Run: headless pygame with SDL's dummy video driver; simulated clock (each Clock.tick advances the game by its frame time, no real sleeping); random seed 0; keys injected as events and as key.get_pressed() state; no mouse input.
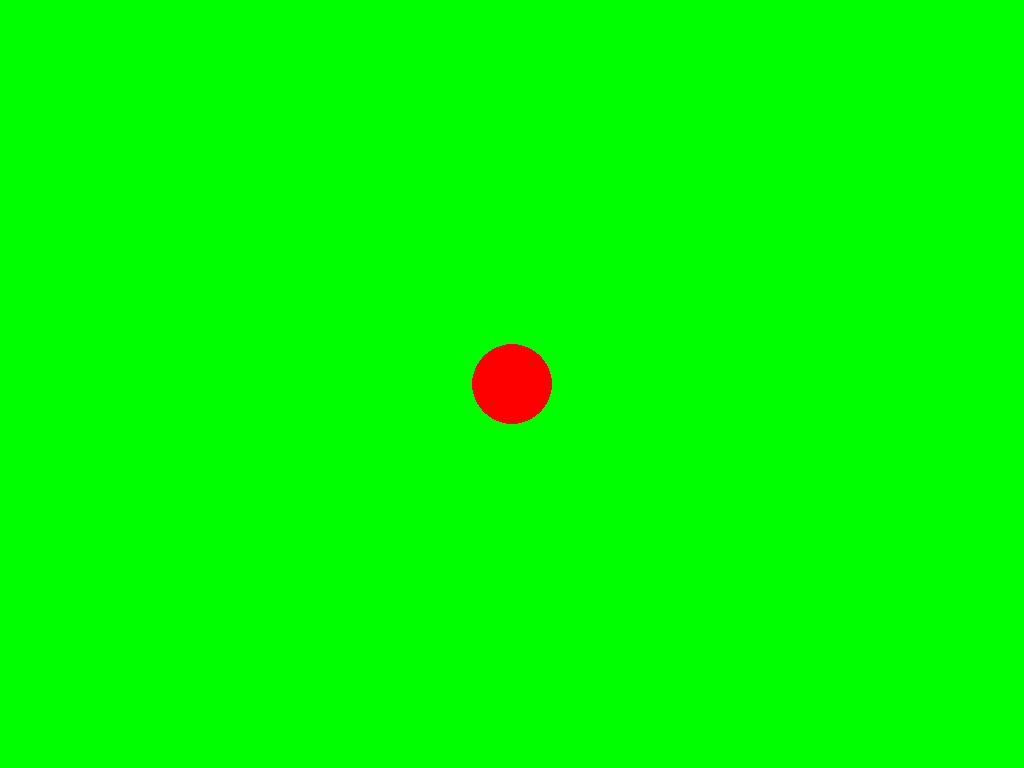
Frame 1 of 4 · flips 1–60 · no input
Frame 2 of 4 · flips 61–180 · tapped SPACE, RETURN · held RIGHT (→), D · screen unchanged from frame 1, image omitted
Frame 3 of 4 · flips 181–300 · held DOWN (↓), S · screen unchanged from frame 2, image omitted
Frame 4 of 4 · flips 301–420 · held LEFT (←), A, UP (↑), W · screen unchanged from frame 3, image omitted

The pygame program that drew these frames:

import pygame

# pygame setup
pygame.init()
screen = pygame.display.set_mode((0, 0),pygame.FULLSCREEN)
clock = pygame.time.Clock()
running = True
dt = 0

player_pos = pygame.Vector2(screen.get_width() / 2, screen.get_height() / 2)

while running:
    # poll for events
    # pygame.QUIT event means the user clicked X to close your window
    for event in pygame.event.get():
        if event.type == pygame.QUIT:
            running = False

    # fill the screen with a color to wipe away anything from last frame
    screen.fill("green")

    pygame.draw.circle(screen, "red", player_pos, 40)
    keys = pygame.key.get_pressed()
    if keys[pygame.K_ESCAPE]:
        pygame.quit()

    # flip() the display to put your work on screen
    pygame.display.flip()

    clock.tick(60)  # limits FPS to 60

pygame.quit()
